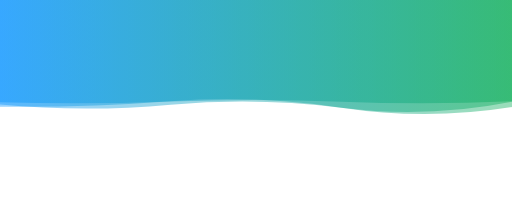
t = 0.00 s
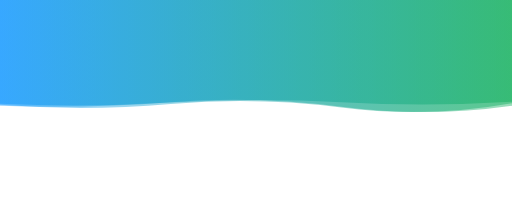
t = 1.67 s
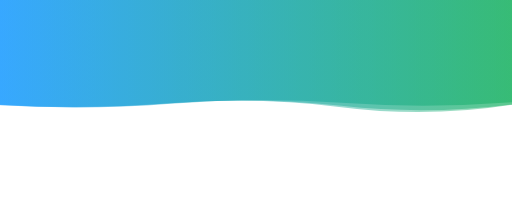
t = 3.33 s
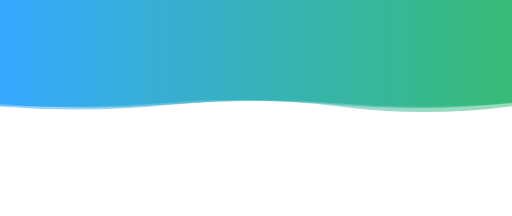
t = 5.00 s
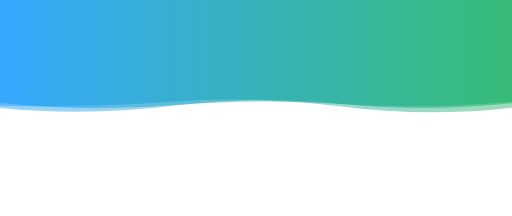
t = 6.66 s
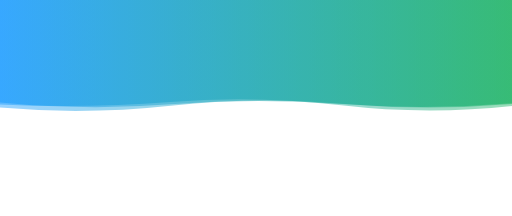
t = 8.33 s

The animated SVG that drew these frames (rendered in a browser with its animation timeline set to each time). Animation: 3 SMIL elements (animate=3); frames cover the first 8.33 s, repeats indefinitely.

<svg xmlns="http://www.w3.org/2000/svg" xmlns:xlink="http://www.w3.org/1999/xlink" style="margin:auto;background:rgba(NaN, NaN, NaN, 0);display:block;z-index:1;position:relative" width="2560" height="1080" preserveAspectRatio="xMidYMid" viewBox="0 0 2560 1080">
<g transform="translate(1280,540) scale(1,1) translate(-1280,-540)"><linearGradient id="lg-0.805126731450087" x1="0" x2="1" y1="0" y2="0">
  <stop stop-color="#0090ff" offset="0"></stop>
  <stop stop-color="#00a950" offset="1"></stop>
</linearGradient><path d="" fill="url(#lg-0.805126731450087)" opacity="0.4">
  <animate attributeName="d" dur="20s" repeatCount="indefinite" keyTimes="0;0.333;0.667;1" calcmod="spline" keySplines="0.2 0 0.2 1;0.2 0 0.2 1;0.2 0 0.2 1" begin="0s" values="M0 0L 0 533.4134599233413Q 426.6666666666667 537.9701006169689  853.3333333333334 505.89746268436664T 1706.6666666666667 538.6257031494783T 2560 535.3875732995037L 2560 0 Z;M0 0L 0 513.2116390844888Q 426.6666666666667 561.0814777256264  853.3333333333334 526.4256905622303T 1706.6666666666667 519.9024908529682T 2560 508.86172449770083L 2560 0 Z;M0 0L 0 510.9977028494806Q 426.6666666666667 533.1711626349963  853.3333333333334 507.56770558964445T 1706.6666666666667 520.3621651277534T 2560 537.6318946996413L 2560 0 Z;M0 0L 0 533.4134599233413Q 426.6666666666667 537.9701006169689  853.3333333333334 505.89746268436664T 1706.6666666666667 538.6257031494783T 2560 535.3875732995037L 2560 0 Z"></animate>
</path><path d="" fill="url(#lg-0.805126731450087)" opacity="0.4">
  <animate attributeName="d" dur="20s" repeatCount="indefinite" keyTimes="0;0.333;0.667;1" calcmod="spline" keySplines="0.2 0 0.2 1;0.2 0 0.2 1;0.2 0 0.2 1" begin="-6.666666666666667s" values="M0 0L 0 533.8571513916536Q 426.6666666666667 554.8516936285741  853.3333333333334 523.6664582330875T 1706.6666666666667 513.4858333444569T 2560 528.6921320573613L 2560 0 Z;M0 0L 0 511.45269021460683Q 426.6666666666667 523.531494838624  853.3333333333334 507.40747554761117T 1706.6666666666667 508.32049456019206T 2560 506.3267039171794L 2560 0 Z;M0 0L 0 539.4484165897649Q 426.6666666666667 581.8448519046226  853.3333333333334 530.0644747760045T 1706.6666666666667 520.1946987530506T 2560 516.7765794134006L 2560 0 Z;M0 0L 0 533.8571513916536Q 426.6666666666667 554.8516936285741  853.3333333333334 523.6664582330875T 1706.6666666666667 513.4858333444569T 2560 528.6921320573613L 2560 0 Z"></animate>
</path><path d="" fill="url(#lg-0.805126731450087)" opacity="0.4">
  <animate attributeName="d" dur="20s" repeatCount="indefinite" keyTimes="0;0.333;0.667;1" calcmod="spline" keySplines="0.2 0 0.2 1;0.2 0 0.2 1;0.2 0 0.2 1" begin="-13.333333333333334s" values="M0 0L 0 528.6227677913004Q 426.6666666666667 539.3958596357683  853.3333333333334 508.70976384502217T 1706.6666666666667 532.5220959649743T 2560 538.5230608529062L 2560 0 Z;M0 0L 0 501.62994437158767Q 426.6666666666667 550.8772107606526  853.3333333333334 511.572940478925T 1706.6666666666667 508.4853942701989T 2560 504.0495445126538L 2560 0 Z;M0 0L 0 522.7959336803906Q 426.6666666666667 562.6629717291725  853.3333333333334 523.5998136242134T 1706.6666666666667 538.8186011484968T 2560 508.71561187287483L 2560 0 Z;M0 0L 0 528.6227677913004Q 426.6666666666667 539.3958596357683  853.3333333333334 508.70976384502217T 1706.6666666666667 532.5220959649743T 2560 538.5230608529062L 2560 0 Z"></animate>
</path></g>
</svg>
